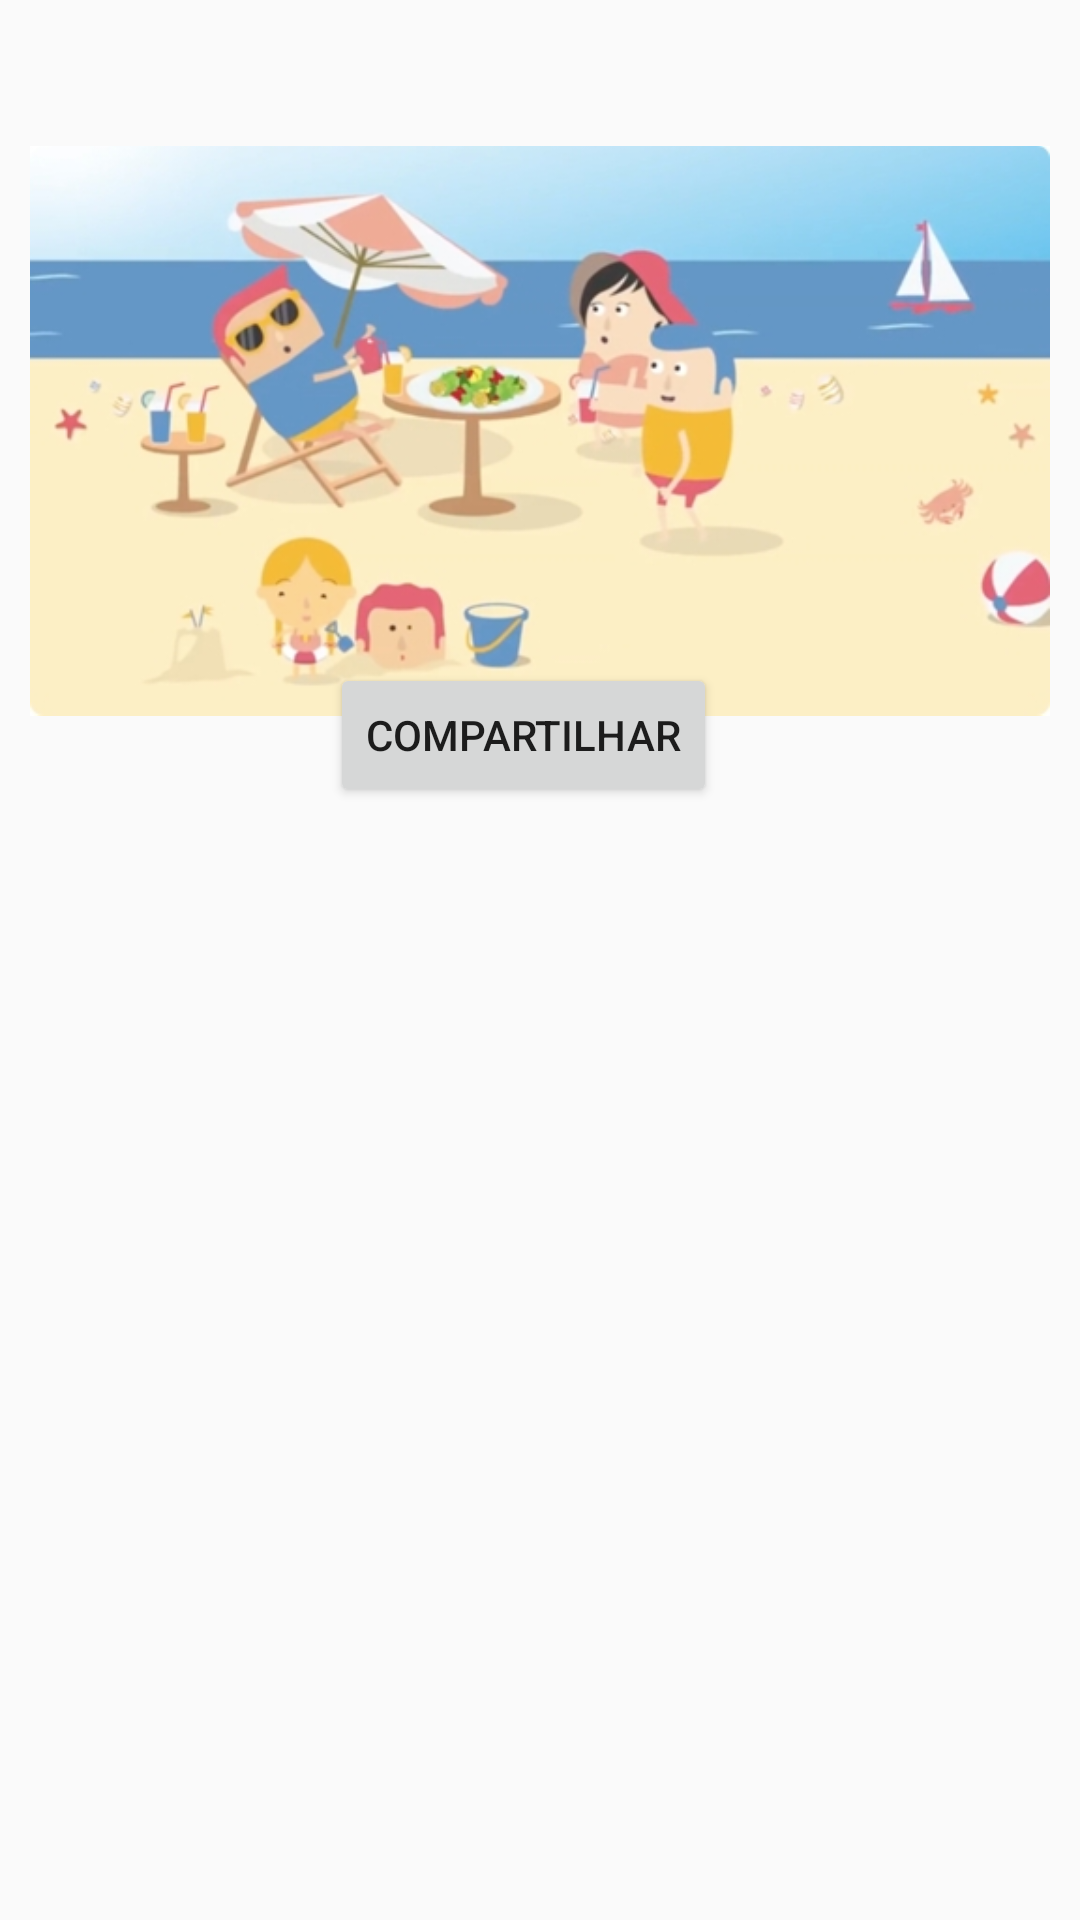

This screen was rendered from an Android layout file. Write that file and the resources it references.
<!-- AndroidManifest.xml: application theme AppTheme -->
<!-- res/layout/citacoes_fragment.xml -->
<?xml version="1.0" encoding="utf-8"?>
<FrameLayout xmlns:android="http://schemas.android.com/apk/res/android"
    xmlns:app="http://schemas.android.com/apk/res-auto"
    xmlns:tools="http://schemas.android.com/tools"
    android:layout_width="match_parent"
    android:layout_height="wrap_content"
    android:orientation="horizontal"
    android:layout_marginTop="7dp"
    android:layout_marginLeft="7dp"
    android:layout_marginRight="7dp"
    android:layout_marginBottom="0dp"
    tools:context=".ui.fragment.CitacoesFragment">


    <RelativeLayout
        android:id="@+id/lna"
        android:layout_width="match_parent"
        android:layout_height="291dp"
        android:orientation="vertical"
        android:padding="10dp"
        android:paddingBottom="15dp">


        <Button
            android:id="@+id/button2"
            android:layout_width="wrap_content"
            android:layout_height="wrap_content"
            android:layout_alignParentEnd="true"
            android:layout_alignParentBottom="true"
            android:layout_marginEnd="111dp"
            android:layout_marginBottom="12dp"
            android:drawableLeft="@drawable/ic_share_black_24dp"
            android:text="Compartilhar" />

        <TextView
            android:id="@+id/textView3"
            android:text="@string/text_citacoes"
            android:layout_width="275dp"
            android:layout_height="164dp"
            android:layout_alignParentStart="true"
            android:layout_alignParentBottom="true"
            android:layout_marginStart="55dp"
            android:layout_marginBottom="71dp" />

        <ImageView
            android:id="@+id/imageView2"
            android:layout_width="388dp"
            android:layout_height="267dp"
            android:layout_alignParentBottom="false"
            android:layout_marginBottom="398dp"
            android:src="@drawable/felicidadegenuina" />
    </RelativeLayout>


</FrameLayout>
<!-- resources referenced by this layout -->
<resources>
  <!-- drawable felicidadegenuina: jpg bitmap (drawable, 60607 bytes) -->
  <string name="text_citacoes">Lorem ipsum phasellus pulvinar rhoncus ipsum porttitor arcu, rhoncus
          eleifend nam egestas donec mauris morbi, est placerat cras morbi nisl ut. conubia aenean
          nam vulputate cubilia fusce arcu quisque massa metus, venenatis proin velit
          venenatis ullamcorper risus ligula etiam, vitae commodo lacus libero commodo vulputate commodo porta.</string>
  <style name="AppTheme" parent="Theme.AppCompat.Light.DarkActionBar">
          
          <item name="colorPrimary">@color/colorPrimary</item>
          <item name="colorPrimaryDark">@color/colorPrimaryDark</item>
          <item name="colorAccent">@color/colorAccent</item>
      </style>
  <color name="colorPrimary">#E09090</color>
  <color name="colorPrimaryDark">#C17C7C</color>
  <color name="colorAccent">#C27B88</color>
</resources>
